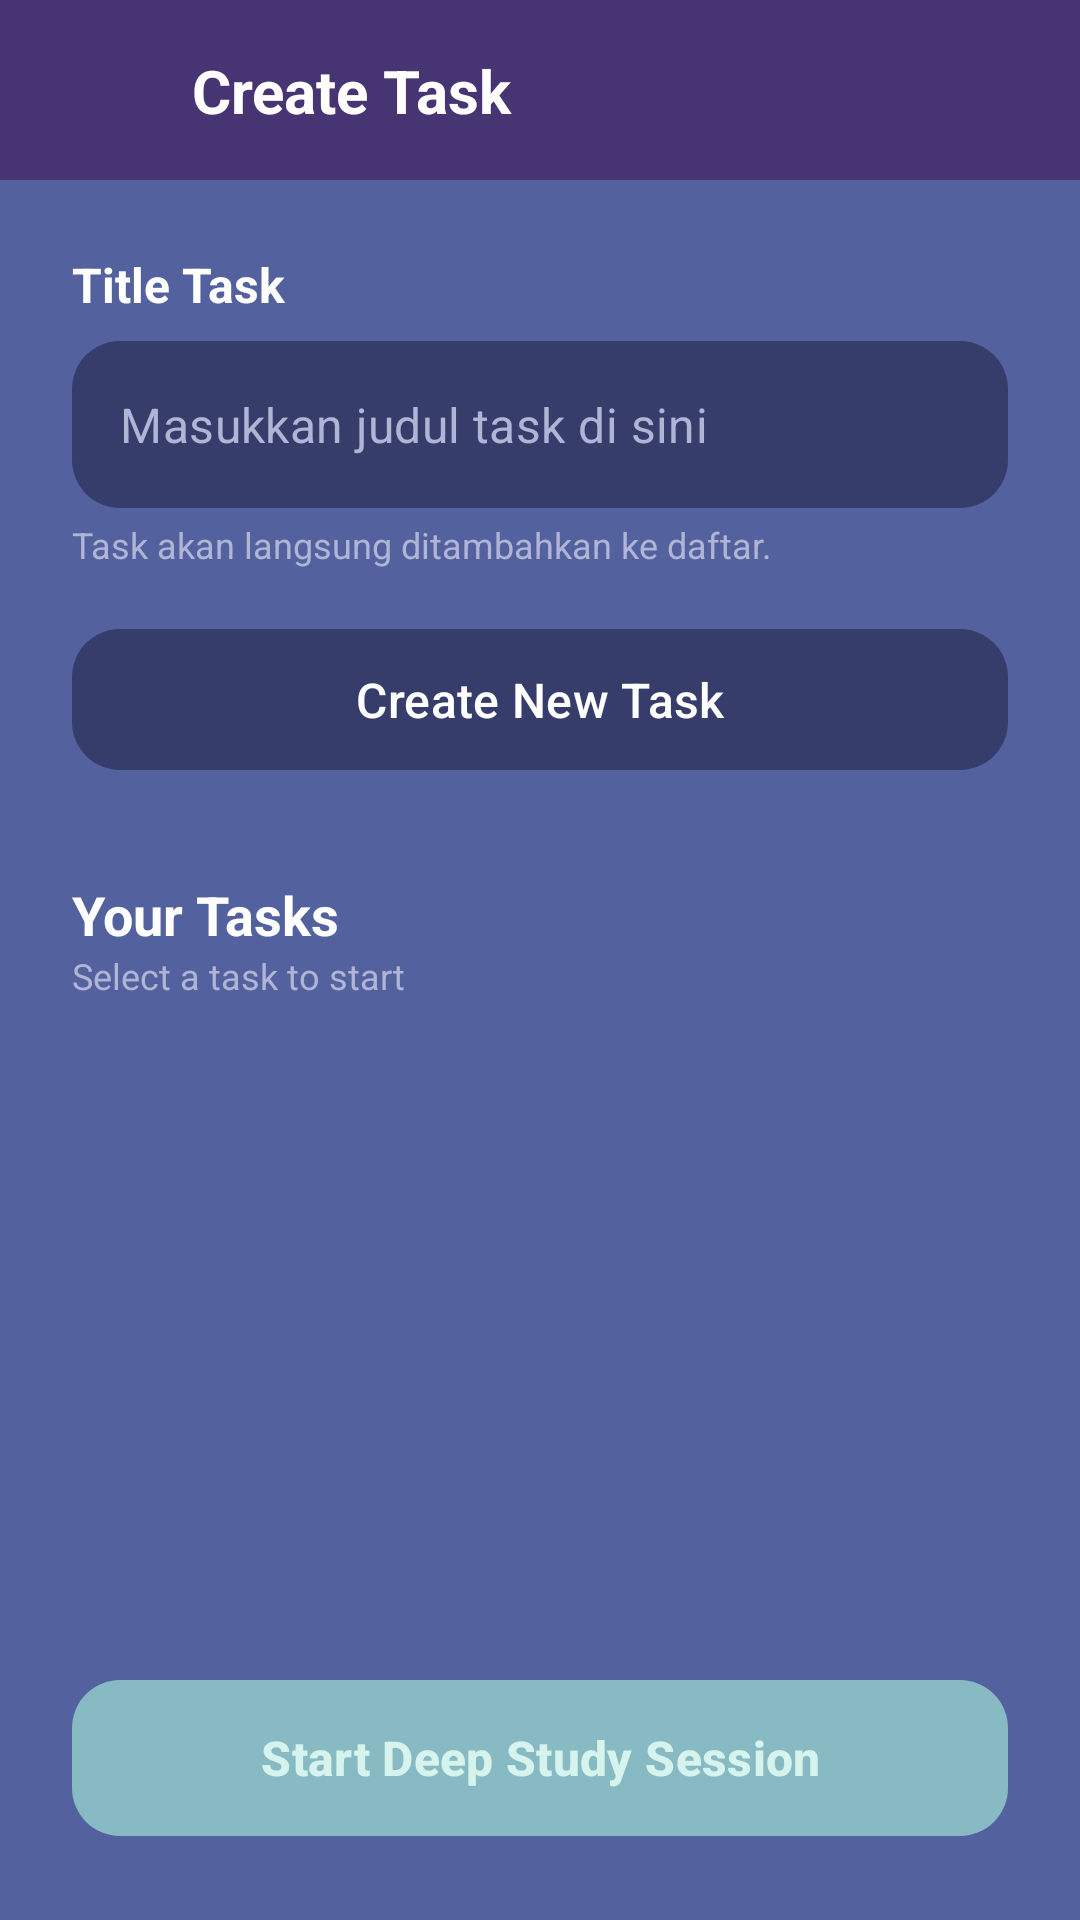

Layout XML and referenced resources for this Android screen:
<!-- AndroidManifest.xml: application theme Theme.DeepStudy -->
<!-- res/layout/activity_create_task.xml -->
<?xml version="1.0" encoding="utf-8"?>
<androidx.constraintlayout.widget.ConstraintLayout xmlns:android="http://schemas.android.com/apk/res/android"
    xmlns:app="http://schemas.android.com/apk/res-auto"
    xmlns:tools="http://schemas.android.com/tools"
    android:layout_width="match_parent"
    android:layout_height="match_parent"
    android:background="@color/deep_blue_bg">

    <View
        android:id="@+id/headerBg"
        android:layout_width="match_parent"
        android:layout_height="60dp"
        android:background="@color/dark_purple_header"
        app:layout_constraintTop_toTopOf="parent" />

    <ImageButton
        android:id="@+id/btnBack"
        android:layout_width="48dp"
        android:layout_height="48dp"
        android:layout_marginStart="8dp"
        android:background="?attr/selectableItemBackgroundBorderless"
        android:src="@drawable/ic_launcher_foreground"
        app:tint="@color/text_white"
        app:layout_constraintBottom_toBottomOf="@id/headerBg"
        app:layout_constraintStart_toStartOf="parent"
        app:layout_constraintTop_toTopOf="@id/headerBg" />
    <TextView
        android:layout_width="wrap_content"
        android:layout_height="wrap_content"
        android:layout_marginStart="8dp"
        android:text="Create Task"
        android:textColor="@color/text_white"
        android:textSize="20sp"
        android:textStyle="bold"
        app:layout_constraintBottom_toBottomOf="@id/headerBg"
        app:layout_constraintStart_toEndOf="@id/btnBack"
        app:layout_constraintTop_toTopOf="@id/headerBg" />

    <TextView
        android:id="@+id/tvLabelTitle"
        android:layout_width="wrap_content"
        android:layout_height="wrap_content"
        android:layout_marginStart="24dp"
        android:layout_marginTop="24dp"
        android:text="Title Task"
        android:textColor="@color/text_white"
        android:textSize="16sp"
        android:textStyle="bold"
        app:layout_constraintStart_toStartOf="parent"
        app:layout_constraintTop_toBottomOf="@id/headerBg" />

    <com.google.android.material.textfield.TextInputLayout
        android:id="@+id/tilTaskTitle"
        style="@style/Widget.MaterialComponents.TextInputLayout.OutlinedBox"
        android:layout_width="match_parent"
        android:layout_height="wrap_content"
        android:layout_marginHorizontal="24dp"
        android:layout_marginTop="8dp"
        android:textColorHint="@color/text_secondary"
        app:boxCornerRadiusTopStart="16dp"
        app:boxCornerRadiusTopEnd="16dp"
        app:boxCornerRadiusBottomStart="16dp"
        app:boxCornerRadiusBottomEnd="16dp"
        app:boxBackgroundColor="@color/card_unselected"
        app:boxStrokeColor="@color/card_unselected"
        app:boxStrokeWidth="0dp"
        app:hintEnabled="false"
        app:layout_constraintTop_toBottomOf="@id/tvLabelTitle">

        <com.google.android.material.textfield.TextInputEditText
            android:id="@+id/etTaskTitle"
            android:layout_width="match_parent"
            android:layout_height="wrap_content"
            android:background="@null"
            android:hint="Masukkan judul task di sini"
            android:textColor="@color/text_white"
            android:textColorHint="@color/text_secondary" />
    </com.google.android.material.textfield.TextInputLayout>

    <TextView
        android:id="@+id/tvHelper"
        android:layout_width="wrap_content"
        android:layout_height="wrap_content"
        android:layout_marginStart="24dp"
        android:layout_marginTop="4dp"
        android:text="Task akan langsung ditambahkan ke daftar."
        android:textColor="@color/text_secondary"
        android:textSize="12sp"
        app:layout_constraintStart_toStartOf="parent"
        app:layout_constraintTop_toBottomOf="@id/tilTaskTitle" />

    <com.google.android.material.button.MaterialButton
        android:id="@+id/btnCreateTask"
        android:layout_width="match_parent"
        android:layout_height="55dp"
        android:layout_marginHorizontal="24dp"
        android:layout_marginTop="16dp"
        android:text="Create New Task"
        android:textAllCaps="false"
        android:textColor="@color/text_white"
        android:textSize="16sp"
        app:backgroundTint="@color/card_unselected"
        app:cornerRadius="16dp"
        app:layout_constraintTop_toBottomOf="@id/tvHelper" />

    <TextView
        android:id="@+id/tvYourTasks"
        android:layout_width="wrap_content"
        android:layout_height="wrap_content"
        android:layout_marginStart="24dp"
        android:layout_marginTop="32dp"
        android:text="Your Tasks"
        android:textColor="@color/text_white"
        android:textSize="18sp"
        android:textStyle="bold"
        app:layout_constraintStart_toStartOf="parent"
        app:layout_constraintTop_toBottomOf="@id/btnCreateTask" />

    <TextView
        android:id="@+id/tvSelectTask"
        android:layout_width="wrap_content"
        android:layout_height="wrap_content"
        android:layout_marginStart="24dp"
        android:text="Select a task to start"
        android:textColor="@color/text_secondary"
        android:textSize="12sp"
        app:layout_constraintStart_toStartOf="parent"
        app:layout_constraintTop_toBottomOf="@id/tvYourTasks" />

    <androidx.recyclerview.widget.RecyclerView
        android:id="@+id/recyclerViewTasks"
        android:layout_width="match_parent"
        android:layout_height="0dp"
        android:layout_marginHorizontal="24dp"
        android:layout_marginTop="16dp"
        app:layout_constraintBottom_toTopOf="@id/btnStartSession"
        app:layout_constraintTop_toBottomOf="@id/tvSelectTask" />

    <com.google.android.material.button.MaterialButton
        android:id="@+id/btnStartSession"
        android:layout_width="match_parent"
        android:layout_height="60dp"
        android:layout_margin="24dp"
        android:text="Start Deep Study Session"
        android:textColor="@color/mint_text"
        android:textSize="16sp"
        android:textStyle="bold"
        app:backgroundTint="@color/mint_accent"
        app:cornerRadius="16dp"
        app:layout_constraintBottom_toBottomOf="parent"
        app:layout_constraintEnd_toEndOf="parent"
        app:layout_constraintStart_toStartOf="parent" />

</androidx.constraintlayout.widget.ConstraintLayout>
<!-- resources referenced by this layout -->
<resources>
  <color name="card_unselected">#363D6B</color>
  <color name="dark_purple_header">#473472</color>
  <color name="deep_blue_bg">#53629E</color>
  <color name="mint_accent">#87BAC3</color>
  <color name="mint_text">#D6F4ED</color>
  <color name="text_secondary">#B0B5D6</color>
  <color name="text_white">#FFFFFF</color>
  <style name="Theme.DeepStudy" parent="Base.Theme.DeepStudy" />
  <style name="Base.Theme.DeepStudy" parent="Theme.Material3.DayNight.NoActionBar">
          
          
      </style>
</resources>
